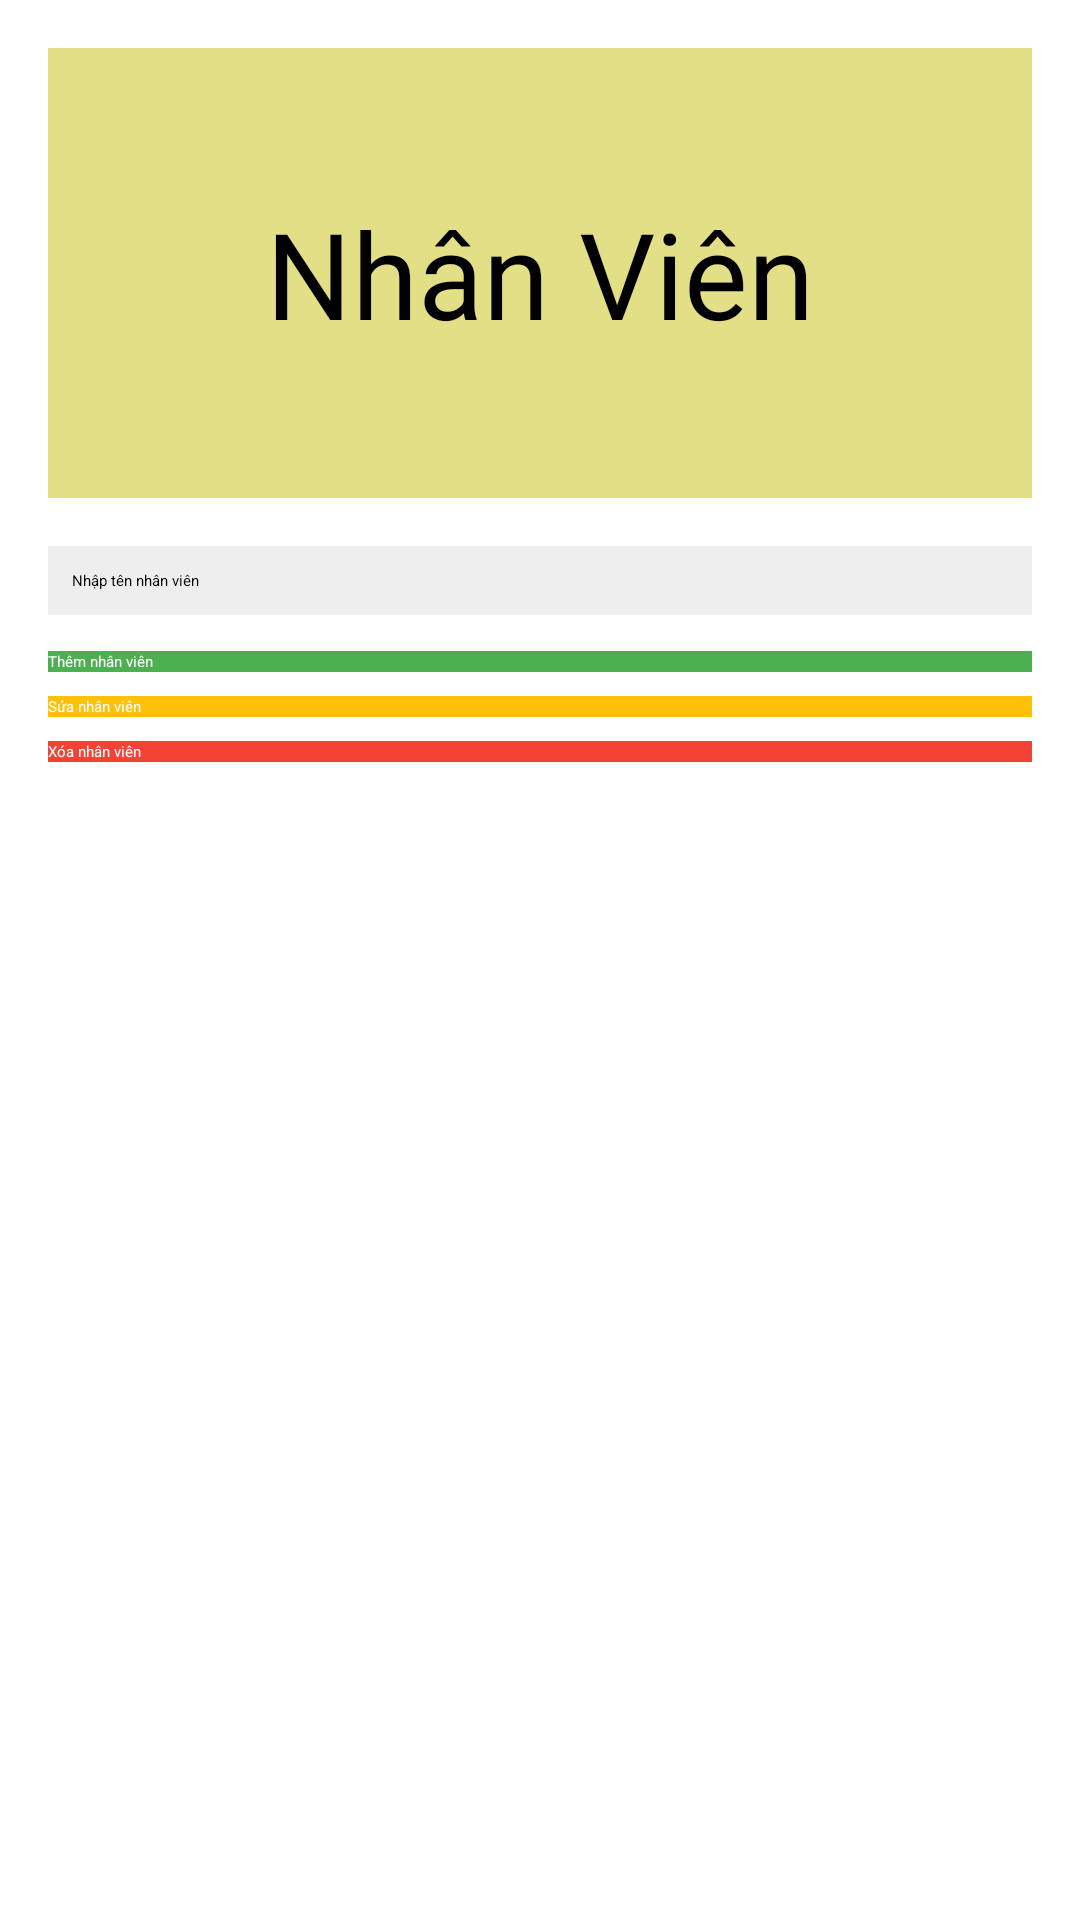

This screen was rendered from an Android layout file. Write that file and the resources it references.
<!-- AndroidManifest.xml: application theme Theme.QuanLyBanHang -->
<!-- res/layout/fragment_nhan_vien.xml -->
<FrameLayout xmlns:android="http://schemas.android.com/apk/res/android"
    xmlns:tools="http://schemas.android.com/tools"
    android:layout_width="match_parent"
    android:layout_height="match_parent"
    tools:context=".Fragment.NhanVienFragment">

    <LinearLayout
        android:layout_width="match_parent"
        android:layout_height="match_parent"
        android:orientation="vertical"
        android:padding="16dp">

        
        <TextView
            android:id="@+id/tvSelectedEmployee"
            android:layout_width="match_parent"
            android:layout_height="150dp"
            android:background="#E3DF87"
            android:text="Nhân Viên"
            android:textSize="40sp"
            android:gravity="center"
            android:layout_marginBottom="16dp" />

        
        <EditText
            android:id="@+id/etEmployeeName"
            android:layout_width="match_parent"
            android:layout_height="wrap_content"
            android:hint="Nhập tên nhân viên"
            android:padding="8dp"
            android:background="#EEEEEE"
            android:layout_marginBottom="12dp" />

        
        <Button
            android:id="@+id/btnAddEmployee"
            android:layout_width="match_parent"
            android:layout_height="wrap_content"
            android:text="Thêm nhân viên"
            android:background="#4CAF50"
            android:textColor="#FFFFFF"
            android:layout_marginBottom="8dp" />

        
        <Button
            android:id="@+id/btnEditEmployee"
            android:layout_width="match_parent"
            android:layout_height="wrap_content"
            android:text="Sửa nhân viên"
            android:background="#FFC107"
            android:textColor="#FFFFFF"
            android:layout_marginBottom="8dp" />

        
        <Button
            android:id="@+id/btnDeleteEmployee"
            android:layout_width="match_parent"
            android:layout_height="wrap_content"
            android:text="Xóa nhân viên"
            android:background="#F44336"
            android:textColor="#FFFFFF"
            android:layout_marginBottom="16dp" />

        
        <ListView
            android:id="@+id/lvEmployees"
            android:layout_width="match_parent"
            android:layout_height="wrap_content"
            android:divider="#BDBDBD"
            android:dividerHeight="1dp" />
    </LinearLayout>
</FrameLayout>
<!-- resources referenced by this layout -->
<resources>

</resources>
